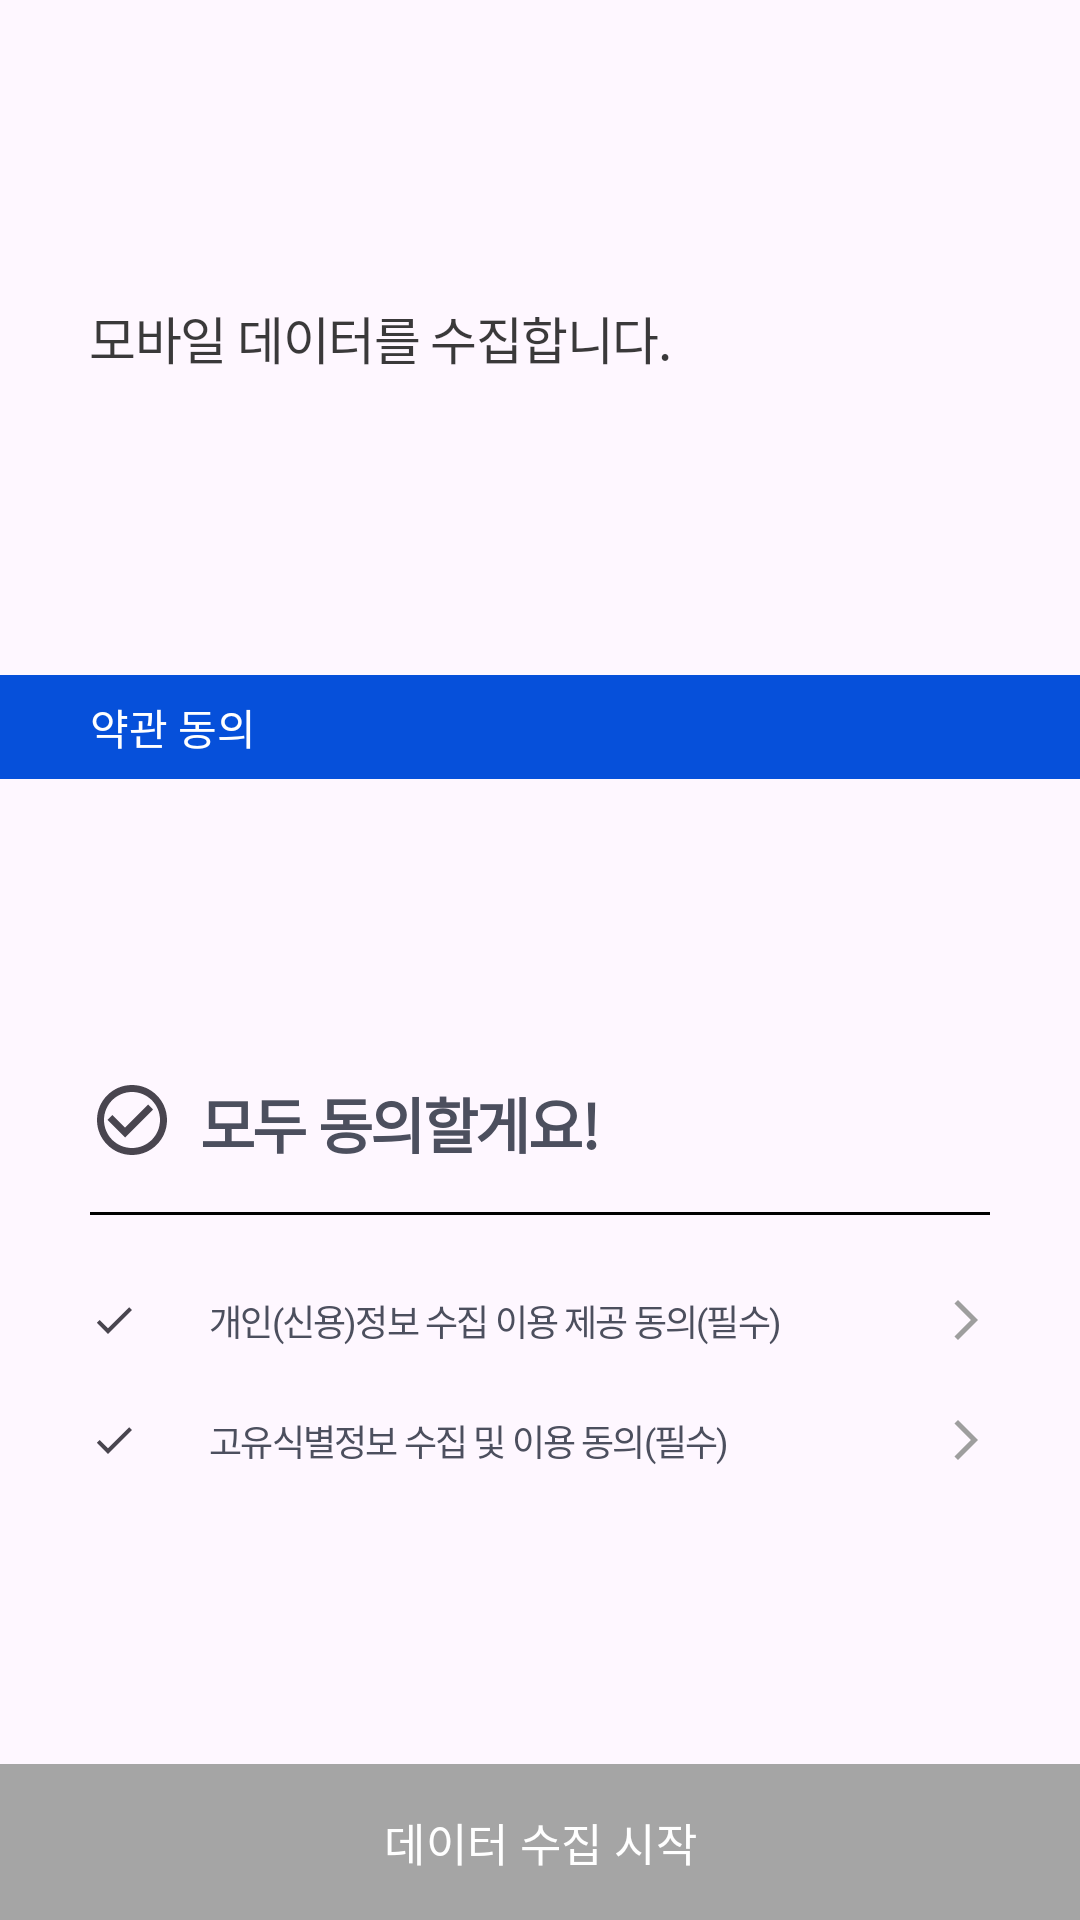

Here is an Android app screen rendered from its layout file. Give the layout XML and the strings, colors and styles it references.
<!-- AndroidManifest.xml: application theme Theme.Ppcbankdev -->
<!-- res/layout/fragment_data_agreement.xml -->
<?xml version="1.0" encoding="utf-8"?>
<layout xmlns:android="http://schemas.android.com/apk/res/android"
    xmlns:app="http://schemas.android.com/apk/res-auto"
    xmlns:tools="http://schemas.android.com/tools">

    <androidx.constraintlayout.widget.ConstraintLayout
        android:layout_width="match_parent"
        android:layout_height="match_parent">


        <ScrollView
            android:id="@+id/permissionBody"
            android:layout_width="match_parent"
            android:layout_height="match_parent"
            app:layout_constraintBottom_toTopOf="@+id/btnSdScore"
            app:layout_constraintEnd_toEndOf="parent"
            app:layout_constraintStart_toStartOf="parent"
            app:layout_constraintTop_toTopOf="parent">

            <LinearLayout
                android:layout_width="match_parent"
                android:layout_height="wrap_content"
                android:orientation="vertical">

                <androidx.constraintlayout.widget.ConstraintLayout
                    android:layout_width="match_parent"
                    android:layout_height="wrap_content"
                    android:paddingStart="30dp"

                    android:paddingEnd="30dp">

                    <TextView
                        android:id="@+id/txt_Permission"
                        style="@style/txt_black01"
                        android:layout_width="match_parent"
                        android:layout_height="wrap_content"
                        android:layout_marginTop="100dp"
                        android:text="@string/txt_sdScore"
                        app:layout_constraintEnd_toEndOf="parent"
                        app:layout_constraintStart_toStartOf="parent"
                        app:layout_constraintTop_toTopOf="parent" />


                </androidx.constraintlayout.widget.ConstraintLayout>

                <TextView
                    android:layout_width="match_parent"
                    android:layout_height="wrap_content"
                    android:layout_marginTop="100dp"
                    android:background="@color/permission"
                    android:paddingStart="30dp"
                    android:paddingTop="7dp"
                    android:paddingBottom="7dp"
                    android:text="약관 동의"
                    android:textColor="@color/white"
                    app:layout_constraintTop_toBottomOf="@id/txt_Permission" />

                <LinearLayout
                    android:layout_marginTop="100dp"
                    android:layout_width="match_parent"
                    android:layout_height="wrap_content"
                    android:orientation="vertical"
                    android:paddingStart="30dp"
                    android:paddingEnd="30dp">

                    <androidx.constraintlayout.widget.ConstraintLayout
                        android:layout_width="match_parent"
                        android:layout_height="wrap_content">
                        <CheckBox
                            app:layout_constraintTop_toTopOf="parent"
                            app:layout_constraintStart_toStartOf="parent"
                            android:id="@+id/checkAllAgree"
                            android:layout_width="27dp"
                            android:layout_height="27dp"
                            android:button="@drawable/chk_selector_3"
                            />

                        <CheckedTextView
                            android:layout_marginStart="10dp"
                            android:id="@+id/check_txt"
                            style="@style/txt_agreement_lg"
                            android:layout_width="0dp"
                            android:layout_height="wrap_content"
                            android:layout_weight="1"
                            android:text="모두 동의할게요!"
                            android:textStyle="bold"
                            app:layout_constraintBottom_toBottomOf="parent"
                            app:layout_constraintStart_toEndOf="@id/checkAllAgree"
                            app:layout_constraintTop_toTopOf="parent" />
                    </androidx.constraintlayout.widget.ConstraintLayout>


                    <View
                        android:layout_marginTop="15dp"
                        android:layout_marginBottom="15dp"
                        android:layout_width="match_parent"
                        android:layout_height="1dp"
                        android:background="#000000" />

                    <LinearLayout

                        android:layout_width="match_parent"
                        android:layout_height="wrap_content"
                        android:orientation="horizontal">

                        <CheckBox
                            android:id="@+id/chkAgree01"
                            android:layout_width="40dp"
                            android:layout_height="40dp"
                            android:button="@drawable/chk_selector_2" />

                        <CheckedTextView
                            android:id="@+id/txtAgree01"
                            style="@style/txt_agreement_reg"
                            android:layout_width="0dp"
                            android:layout_height="wrap_content"
                            android:layout_weight="1"
                            android:drawableEnd="@drawable/baseline_arrow_forward_ios_24"
                            android:text="@string/txt_chk_subtitle_membership_01" />
                    </LinearLayout>

                    <LinearLayout
                        android:layout_width="match_parent"
                        android:layout_height="wrap_content"
                        android:orientation="horizontal">

                        <CheckBox
                            android:id="@+id/chkAgree02"
                            android:layout_width="40dp"
                            android:layout_height="40dp"
                            android:button="@drawable/chk_selector_2" />

                        <CheckedTextView
                            android:id="@+id/txtAgree02"
                            style="@style/txt_agreement_reg"
                            android:layout_width="0dp"
                            android:layout_height="wrap_content"
                            android:layout_weight="1"
                            android:drawableEnd="@drawable/baseline_arrow_forward_ios_24"
                            android:text="@string/txt_chk_subtitle_membership_02" />
                    </LinearLayout>
                </LinearLayout>


            </LinearLayout>


        </ScrollView>

        <androidx.appcompat.widget.AppCompatButton
            android:id="@+id/btnSdScore"
            style="@style/btn_clickable"
            android:layout_width="match_parent"
            android:text="데이터 수집 시작"
            app:layout_constraintBottom_toBottomOf="parent"
            app:layout_constraintEnd_toEndOf="parent"
            app:layout_constraintStart_toStartOf="parent" />
    </androidx.constraintlayout.widget.ConstraintLayout>


</layout>
<!-- resources referenced by this layout -->
<resources>
  <color name="permission">#0650DA</color>
  <color name="white">#FFFFFFFF</color>
  <!-- drawable chk_selector_2 (drawable) -->
  <?xml version="1.0" encoding="utf-8"?>
  <selector xmlns:android="http://schemas.android.com/apk/res/android">
      <item android:state_checked="true"
          android:drawable="@drawable/mini_checked_icon" /> 
      <item android:drawable="@drawable/mini_unchecked_icon" /> 
  </selector>
  <!-- drawable chk_selector_3 (drawable) -->
  <?xml version="1.0" encoding="utf-8"?>
  <selector xmlns:android="http://schemas.android.com/apk/res/android">
      <item android:state_checked="true"
          android:drawable="@drawable/checked_icon" /> 
      <item android:drawable="@drawable/unchecked_icon" /> 
  </selector>
  <string name="txt_chk_subtitle_membership_01" translatable="false">개인(신용)정보 수집 이용 제공 동의(필수)</string>
  <string name="txt_chk_subtitle_membership_02" translatable="false">고유식별정보 수집 및 이용 동의(필수)</string>
  <string name="txt_sdScore">모바일 데이터를 수집합니다.</string>
  <style name="txt_agreement_lg">
          <item name="fontFamily">@font/scdream5</item>
  
          <item name="android:textSize">20sp</item>
          <item name="android:textColor">@color/txt_chk_membership_agreement</item>
          <item name="android:letterSpacing">-0.04</item>
          <item name="android:lineSpacingExtra">6.5sp</item>
      </style>
  <style name="txt_agreement_reg">
          <item name="fontFamily">@font/scdream4</item>
          <item name="android:gravity">center_vertical</item>
          <item name="android:textSize">12sp</item>
          <item name="android:textColor">@color/txt_chk_membership_agreement</item>
          <item name="android:letterSpacing">-0.05</item>
          <item name="android:lineSpacingExtra">11.8sp</item>
      </style>
  <style name="txt_black01">
          <item name="fontFamily">@font/scdream5</item>
          <item name="android:textStyle">normal</item>
          <item name="android:textColor">@color/txtblackHeader</item>
          <item name="android:textSize">17sp</item>
          <item name="android:letterSpacing">-0.03</item>
          <item name="android:lineSpacingExtra">8.5sp</item>
      </style>
  <style name="Theme.Ppcbankdev" parent="Base.Theme.Ppcbankdev">
          <item name="android:statusBarColor">@color/permission</item>
      </style>
  <!-- drawable mini_checked_icon (drawable) -->
  <vector android:height="16dp" android:tint="#053ADA"
      android:viewportHeight="24" android:viewportWidth="24"
      android:width="16dp" xmlns:android="http://schemas.android.com/apk/res/android">
      <path android:fillColor="@android:color/white" android:pathData="M9,16.17L4.83,12l-1.42,1.41L9,19 21,7l-1.41,-1.41z"/>
  </vector>
  <!-- drawable mini_unchecked_icon (drawable) -->
  <vector android:height="16dp" android:tint="#8C8C8C"
      android:viewportHeight="24" android:viewportWidth="24"
      android:width="16dp" xmlns:android="http://schemas.android.com/apk/res/android">
      <path android:fillColor="@android:color/white" android:pathData="M9,16.17L4.83,12l-1.42,1.41L9,19 21,7l-1.41,-1.41z"/>
  </vector>
  <!-- drawable btn_bg_clickable_selector (drawable) -->
  <?xml version="1.0" encoding="utf-8"?>
  <selector xmlns:android="http://schemas.android.com/apk/res/android">
      <item android:drawable="@color/btnEnabled"
          android:state_enabled="true" /> 
      <item android:drawable="@color/btnDisabled"
          android:state_enabled="false" /> 
  </selector>
  <color name="txtblackHeader">#de1d1d1d</color>
  <style name="Base.Theme.Ppcbankdev" parent="Theme.Material3.DayNight.NoActionBar">
  
          <item name="android:windowLightStatusBar">true</item>
          <item name="android:navigationBarColor">@android:color/transparent</item>
          <item name="android:enforceNavigationBarContrast" tools:targetApi="q">false</item>
          <item name="android:enforceStatusBarContrast" tools:targetApi="q">false</item>
      </style>
  <color name="btnEnabled">#0650DA</color>
  <color name="btnDisabled">#A5A5A5</color>
</resources>
